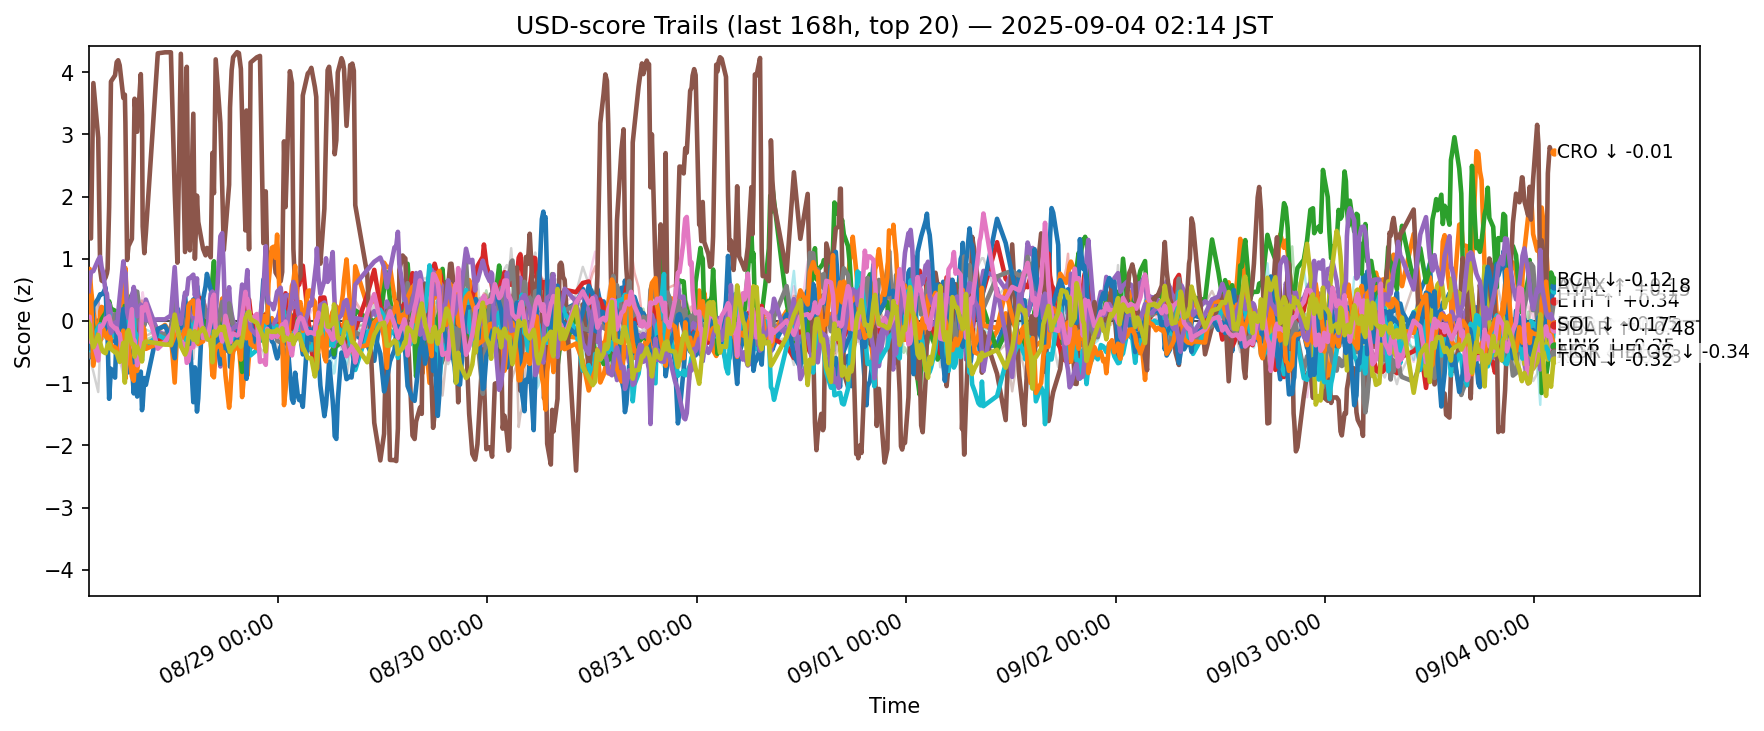

The file beside this chart, header and first rows:
ts, side, symbol, score
2025-08-27 17:17:19.158792+00:00, usd, ADA, -0.5527
2025-08-27 17:17:19.158792+00:00, usd, AVAX, 0.5957
2025-08-27 17:17:19.158792+00:00, usd, BCH, -0.06186
2025-08-27 17:17:19.158792+00:00, usd, BNB, -0.2471
2025-08-27 17:17:19.158792+00:00, usd, BTC, 0.1491
2025-08-27 17:17:19.158792+00:00, usd, CRO, 1.491
2025-08-27 17:17:19.158792+00:00, usd, DOGE, -0.05903
2025-08-27 17:17:19.158792+00:00, usd, ETH, -0.5663
2025-08-27 17:17:19.158792+00:00, usd, HBAR, 0.09083
2025-08-27 17:17:19.158792+00:00, usd, HYPE, -0.4355
2025-08-27 17:17:19.158792+00:00, usd, LINK, 0.1694
2025-08-27 17:17:19.158792+00:00, usd, LTC, -0.07833
2025-08-27 17:17:19.158792+00:00, usd, SHIB, -0.2015
2025-08-27 17:17:19.158792+00:00, usd, SOL, 0.4798
2025-08-27 17:17:19.158792+00:00, usd, SUI, -0.4297
2025-08-27 17:17:19.158792+00:00, usd, TON, 0.01271
2025-08-27 17:17:19.158792+00:00, usd, TRX, -0.3396
2025-08-27 17:17:19.158792+00:00, usd, UNI, -0.4699
2025-08-27 17:17:19.158792+00:00, usd, XLM, -0.02409
2025-08-27 17:17:19.158792+00:00, usd, XRP, 0.4223
2025-08-27 17:24:07.954574+00:00, usd, ADA, -0.5845
2025-08-27 17:24:07.954574+00:00, usd, AVAX, 0.8365
2025-08-27 17:24:07.954574+00:00, usd, BCH, -0.0248
2025-08-27 17:24:07.954574+00:00, usd, BNB, -0.2687
2025-08-27 17:24:07.954574+00:00, usd, BTC, 0.2663
2025-08-27 17:24:07.954574+00:00, usd, CRO, 1.357
2025-08-27 17:24:07.954574+00:00, usd, DOGE, -0.3661
2025-08-27 17:24:07.954574+00:00, usd, ETH, -0.3497
2025-08-27 17:24:07.954574+00:00, usd, HBAR, -0.2706
2025-08-27 17:24:07.954574+00:00, usd, HYPE, -0.3823
2025-08-27 17:24:07.954574+00:00, usd, LINK, -0.09255
2025-08-27 17:24:07.954574+00:00, usd, LTC, -0.009676
2025-08-27 17:24:07.954574+00:00, usd, SHIB, -0.2153
2025-08-27 17:24:07.954574+00:00, usd, SOL, 0.6219
2025-08-27 17:24:07.954574+00:00, usd, SUI, -0.4153
2025-08-27 17:24:07.954574+00:00, usd, TON, 0.06761
2025-08-27 17:24:07.954574+00:00, usd, TRX, -0.2134
2025-08-27 17:24:07.954574+00:00, usd, UNI, -0.05571
2025-08-27 17:24:07.954574+00:00, usd, XLM, -0.0604
2025-08-27 17:24:07.954574+00:00, usd, XRP, 0.1046
2025-08-27 17:33:10.599887+00:00, usd, ADA, -0.4924
2025-08-27 17:33:10.599887+00:00, usd, AVAX, 0.5163
2025-08-27 17:33:10.599887+00:00, usd, BCH, 0.1404
2025-08-27 17:33:10.599887+00:00, usd, BNB, -0.4107
2025-08-27 17:33:10.599887+00:00, usd, BTC, 0.1459
2025-08-27 17:33:10.599887+00:00, usd, CRO, 1.326
2025-08-27 17:33:10.599887+00:00, usd, DOGE, 0.06538
2025-08-27 17:33:10.599887+00:00, usd, ETH, -0.2367
2025-08-27 17:33:10.599887+00:00, usd, HBAR, -0.4765
2025-08-27 17:33:10.599887+00:00, usd, HYPE, -0.3238
2025-08-27 17:33:10.599887+00:00, usd, LINK, 0.4195
2025-08-27 17:33:10.599887+00:00, usd, LTC, -0.222
2025-08-27 17:33:10.599887+00:00, usd, SHIB, -0.2458
2025-08-27 17:33:10.599887+00:00, usd, SOL, 0.7841
2025-08-27 17:33:10.599887+00:00, usd, SUI, 0.09233
2025-08-27 17:33:10.599887+00:00, usd, TON, -0.3393
2025-08-27 17:33:10.599887+00:00, usd, TRX, -0.6687
2025-08-27 17:33:10.599887+00:00, usd, UNI, 0.1892
2025-08-27 17:33:10.599887+00:00, usd, XLM, -0.2432
2025-08-27 17:33:10.599887+00:00, usd, XRP, -0.07443
... 12,400 more rows
